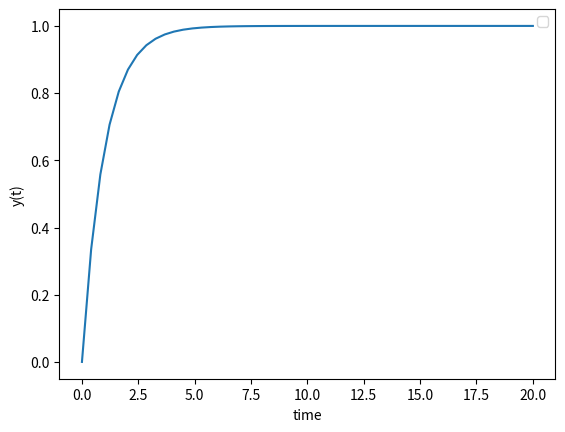

This figure's Python source:
import numpy as np
from scipy.integrate import odeint
import matplotlib.pyplot as plt

def model(y,t):
    dydt = -y + 1
    return dydt

y0 = 0

t = np.linspace(0,20)

y = odeint(model,y0,t)


plt.plot(t,y)
plt.xlabel('time')
plt.ylabel('y(t)')
plt.legend()
plt.show()